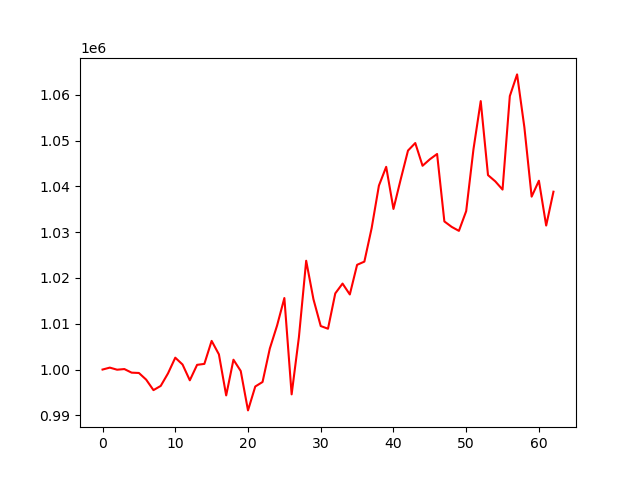

The table this chart was drawn from, first rows:
account_value, date, daily_return
1000000, 2024-01-05, 
1000422, 2024-01-08, 0.0004217
999966, 2024-01-09, -0.0004556
1000107, 2024-01-10, 0.0001414
999322, 2024-01-11, -0.0007856
999252, 2024-01-12, -6.950114791071105e-05
997795, 2024-01-16, -0.001459
995505, 2024-01-17, -0.002295
996428, 2024-01-18, 0.0009273
999162, 2024-01-19, 0.002744
1002592, 2024-01-22, 0.003434
1001100, 2024-01-23, -0.001489
997650, 2024-01-24, -0.003446
1001027, 2024-01-25, 0.003385
1001235, 2024-01-26, 0.0002083
1006261, 2024-01-29, 0.005019
1003319, 2024-01-30, -0.002924
994347, 2024-01-31, -0.008942
1002148, 2024-02-01, 0.007845
999687, 2024-02-02, -0.002456
991077, 2024-02-05, -0.008612
996298, 2024-02-06, 0.005268
997281, 2024-02-07, 0.0009864
1004589, 2024-02-08, 0.007328
1009623, 2024-02-09, 0.005011
1015618, 2024-02-12, 0.005938
994580, 2024-02-13, -0.02071
1007079, 2024-02-14, 0.01257
1023765, 2024-02-15, 0.01657
1015354, 2024-02-16, -0.008216
1009504, 2024-02-20, -0.005762
1008916, 2024-02-21, -0.0005823
1016630, 2024-02-22, 0.007646
1018778, 2024-02-23, 0.002113
1016401, 2024-02-26, -0.002333
1022874, 2024-02-27, 0.006369
1023575, 2024-02-28, 0.0006847
1030876, 2024-02-29, 0.007133
1040175, 2024-03-01, 0.009021
1044278, 2024-03-04, 0.003944
1035079, 2024-03-05, -0.008809
1041563, 2024-03-06, 0.006264
1047830, 2024-03-07, 0.006017
1049479, 2024-03-08, 0.001573
1044512, 2024-03-11, -0.004733
1045921, 2024-03-12, 0.001349
1047087, 2024-03-13, 0.001115
1032354, 2024-03-14, -0.01407
1031168, 2024-03-15, -0.001148
1030293, 2024-03-18, -0.0008485
1034606, 2024-03-19, 0.004186
1048103, 2024-03-20, 0.01305
1058637, 2024-03-21, 0.01005
1042472, 2024-03-22, -0.01527
1041108, 2024-03-25, -0.001309
1039312, 2024-03-26, -0.001726
1059733, 2024-03-27, 0.01965
1064470, 2024-03-28, 0.00447
1052934, 2024-04-01, -0.01084
1037769, 2024-04-02, -0.0144
... 3 more rows
